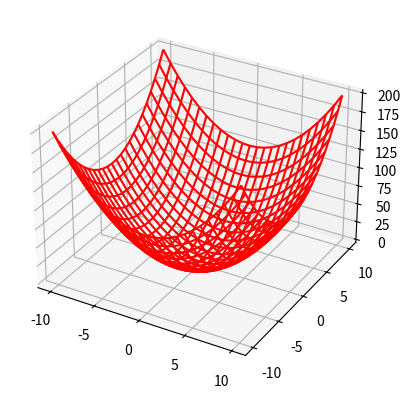
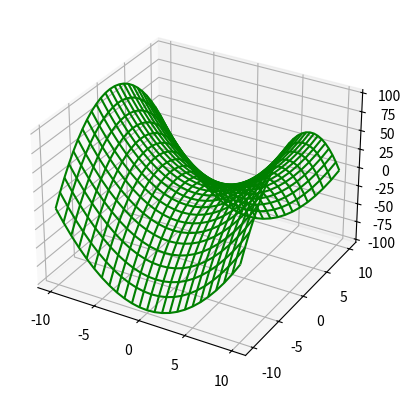

Recreate these plots in Python, in order.
import matplotlib.pyplot as plt
import numpy

def calculate_ellip_paraboloid ():
    x = numpy.linspace (-10, 10, 25)
    y = numpy.linspace (-10, 10, 25)

    xgrid, ygrid = numpy.meshgrid(x, y)

    z = xgrid**2 + ygrid**2
    return xgrid, ygrid, z

def calculate_hyper_paraboloid ():
    x = numpy.linspace (-10, 10, 25)
    y = numpy.linspace (-10, 10, 25)

    xgrid, ygrid = numpy.meshgrid(x, y)

    z = xgrid**2 - ygrid**2
    return xgrid, ygrid, z


if __name__ == '__main__':
    x1, y1, z1 = calculate_ellip_paraboloid()

    fig_1 = plt.figure()
    axes_1 = fig_1.add_subplot(projection='3d')

    x2, y2, z2 = calculate_hyper_paraboloid()
    fig_2 = plt.figure()
    axes_2 = fig_2.add_subplot(projection='3d')

    axes_1.plot_wireframe(x1, y1, z1, color='r')
    axes_2.plot_wireframe(x2, y2, z2, color='g')

    plt.show()
